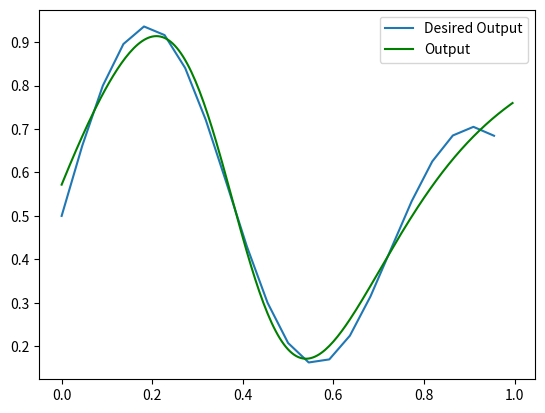

Source code (Python):
#Multilayer Perceptron
import numpy as np
import matplotlib.pyplot as plt
from random import random

# Preparing data
x = np.arange(0, 1, 1/22) # Input vector x 
X = x
#calculated with provided formula to simulate a sinusoidal
#target output d
d = ((1 + 0.6*np.sin(2*np.pi*x/0.7)) + (0.3*np.sin(2*np.pi*x)))/2


#varied starting points for the learning
# First (hidden) layer
w11_1 = random()
w12_1 = random()
w13_1 = random()
b1_1 = random()
b2_1 = random()
b3_1 = random()
# Last (output) layer
w11_2 = random()
w21_2 = random()
w31_2 = random()
b1_2 = random()

eta = 0.1


# Training
for index in range(15000):
    for i in range(len(x)):
        # First (hidden) layer
        v1_1 = x[i]*w11_1 + b1_1
        v2_1 = x[i]*w12_1 + b2_1
        v3_1 = x[i]*w13_1 + b3_1
        # Activation
        y1_1 = np.tanh(v1_1)
        y2_1 = np.tanh(v2_1)
        y3_1 = np.tanh(v3_1)
        
        # Last (output) layer
        v1_2 = y1_1*w11_2 + y2_1*w21_2 + y3_1*w31_2 + b1_2
        y1_2 = v1_2
        
        # Calculate error
        e = d[i] - y1_2
        
        # Update weigths
        delta1_2 = e
        delta1_1 = (1-(np.tanh(y1_1)**2))*delta1_2*w11_2
        delta2_1 = (1-(np.tanh(y2_1)**2))*delta1_2*w21_2
        delta3_1 = (1-(np.tanh(y3_1)**2))*delta1_2*w31_2

        w11_2 = w11_2+eta*delta1_2*y1_1
        w21_2 = w21_2+eta*delta1_2*y2_1
        w31_2 = w31_2+eta*delta1_2*y3_1
        b1_2  = b1_2+eta*delta1_2

        w11_1 = w11_1+eta*delta1_1*x[i]
        w12_1 = w12_1+eta*delta2_1*x[i]
        w13_1 = w13_1+eta*delta3_1*x[i]
        b1_1  = b1_1+eta*delta1_1
        b2_1  = b2_1+eta*delta2_1
        b3_1  = b3_1+eta*delta3_1


# Testing
x = np.arange(0, 1, 1/220)
y = np.zeros(len(x))
for i in range(len(x)):
    # First (hidden) layer
    v1_1 = x[i]*w11_1 + b1_1
    v2_1 = x[i]*w12_1 + b2_1
    v3_1 = x[i]*w13_1 + b3_1
    #  Activation
    y1_1 = np.tanh(v1_1)
    y2_1 = np.tanh(v2_1)
    y3_1 = np.tanh(v3_1)
    # Last (output) layer
    v1_2 = y1_1*w11_2 + y2_1*w21_2 + y3_1*w31_2 + b1_2
    y[i] = v1_2


plt.plot(X, d, label='Desired Output')
plt.plot(x, y, 'g', label='Output')
plt.legend()
plt.show()
